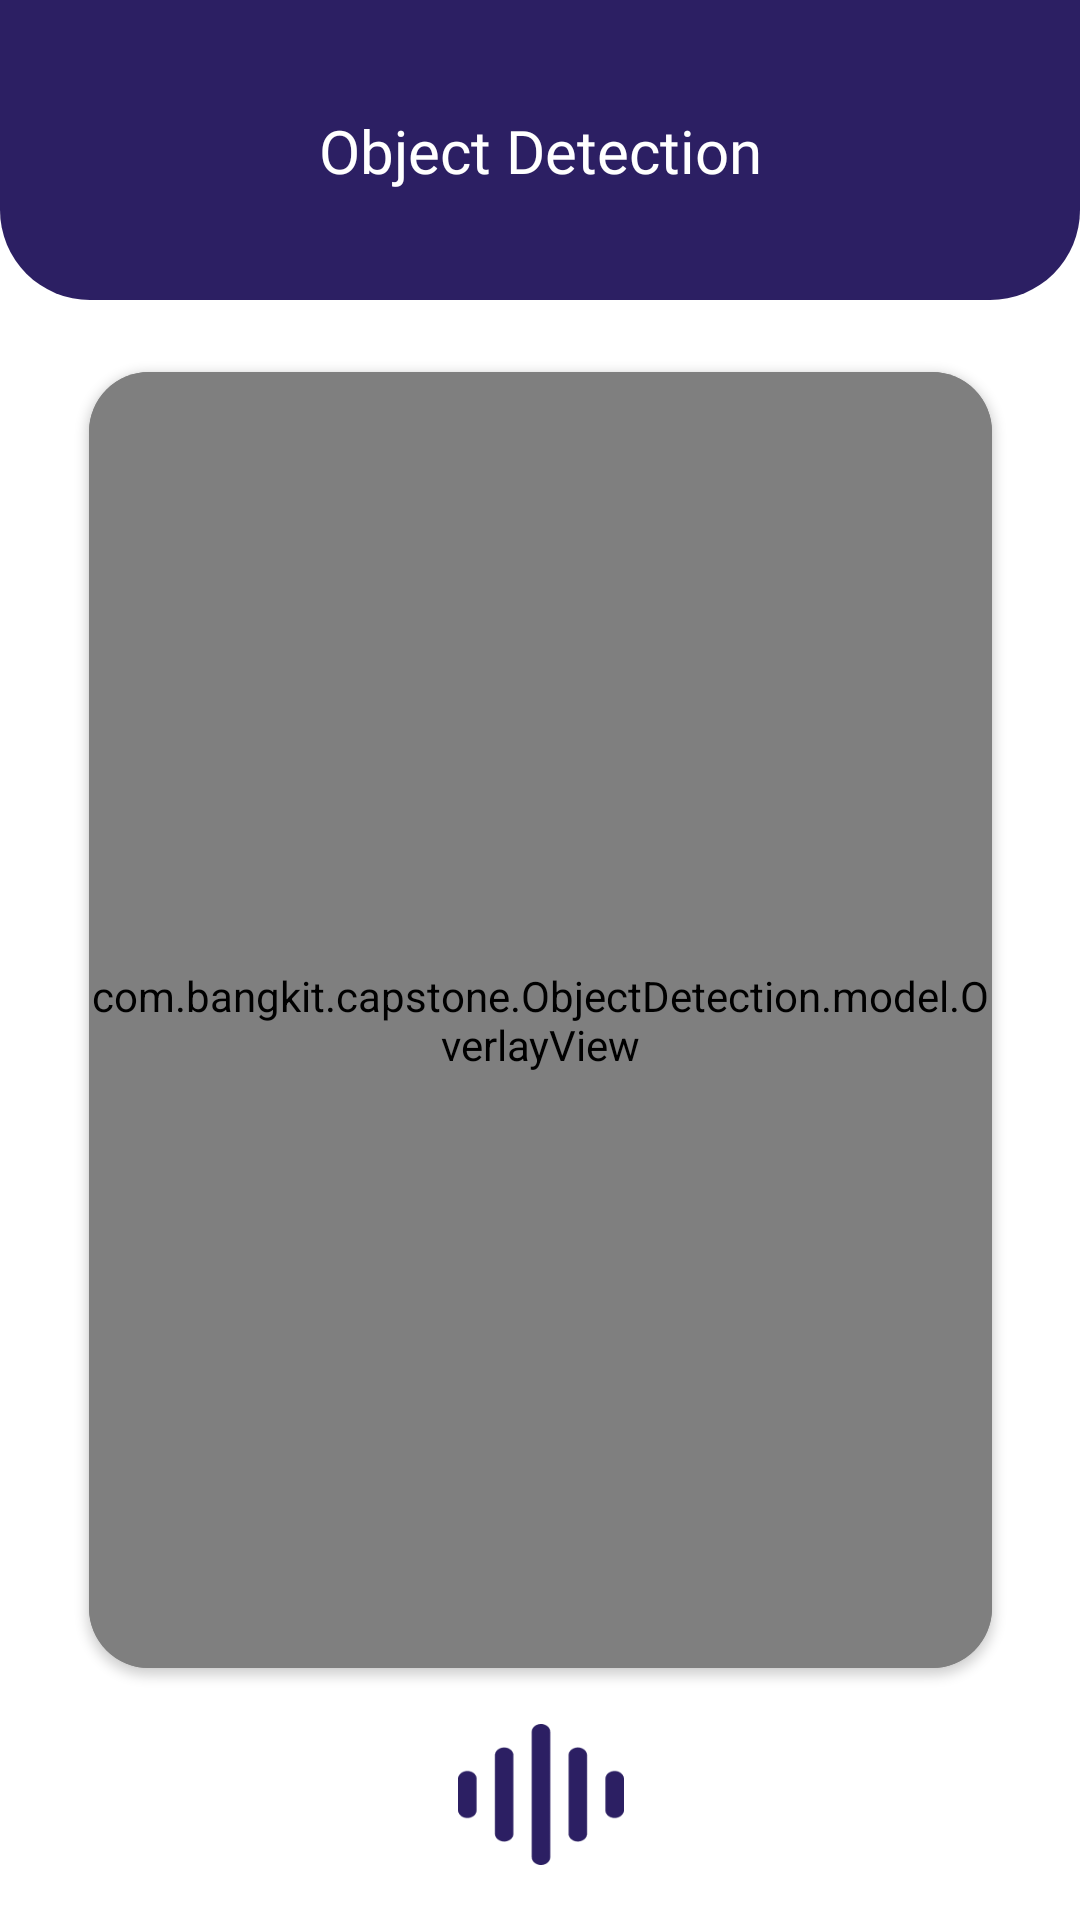

Layout XML and referenced resources for this Android screen:
<!-- AndroidManifest.xml: application theme Theme.Capstone -->
<!-- res/layout/fragment_camera_connection.xml -->
<?xml version="1.0" encoding="utf-8"?>
<androidx.constraintlayout.widget.ConstraintLayout xmlns:android="http://schemas.android.com/apk/res/android"
    xmlns:app="http://schemas.android.com/apk/res-auto"
    xmlns:tools="http://schemas.android.com/tools"
    android:layout_width="match_parent"
    android:layout_height="match_parent"
    android:orientation="vertical"
    android:gravity="center_horizontal">

    <androidx.constraintlayout.widget.ConstraintLayout
        android:id="@+id/constraintLayout"
        android:layout_width="match_parent"
        android:layout_height="100dp"
        app:layout_constraintEnd_toEndOf="parent"
        app:layout_constraintStart_toStartOf="parent"
        android:background="@drawable/app_bar"
        app:layout_constraintTop_toTopOf="parent">

        <TextView
            android:id="@+id/textView2"
            android:layout_width="wrap_content"
            android:layout_height="wrap_content"
            android:layout_weight="1"
            android:fontFamily="@font/poppins_medium"
            android:text="Object Detection"
            android:textColor="@color/white"
            android:textSize="20sp"
            app:layout_constraintBottom_toBottomOf="parent"
            app:layout_constraintEnd_toEndOf="parent"
            app:layout_constraintStart_toStartOf="parent"
            app:layout_constraintTop_toTopOf="parent" />
    </androidx.constraintlayout.widget.ConstraintLayout>

    <androidx.cardview.widget.CardView
        android:id="@+id/cardView"
        android:layout_width="301dp"
        android:layout_height="432dp"
        android:layout_marginTop="24dp"
        app:cardCornerRadius="20dp"
        app:layout_constraintEnd_toEndOf="parent"
        app:layout_constraintStart_toStartOf="parent"
        app:layout_constraintTop_toBottomOf="@+id/constraintLayout">

        <com.bangkit.capstone.ObjectDetection.model.AutoFitTextureView
            android:id="@+id/texture"
            android:layout_width="match_parent"
            android:layout_height="match_parent" />

        <com.bangkit.capstone.ObjectDetection.model.OverlayView
            android:id="@+id/overlay"
            android:layout_width="match_parent"
            android:layout_height="match_parent" />
    </androidx.cardview.widget.CardView>

    <ImageView
        android:id="@+id/imageView6"
        android:layout_width="wrap_content"
        android:layout_height="47dp"
        android:layout_weight="1"
        app:layout_constraintBottom_toBottomOf="parent"
        app:layout_constraintEnd_toEndOf="@+id/cardView"
        app:layout_constraintStart_toStartOf="@+id/cardView"
        app:layout_constraintTop_toBottomOf="@+id/cardView"
        app:srcCompat="@drawable/audio" />
</androidx.constraintlayout.widget.ConstraintLayout>
<!-- resources referenced by this layout -->
<resources>
  <color name="white">#FFFFFFFF</color>
  <!-- drawable app_bar (drawable) -->
  <?xml version="1.0" encoding="utf-8"?>
  <shape xmlns:android="http://schemas.android.com/apk/res/android"><solid android:color="#5089fa" />
      <corners
          android:bottomLeftRadius="30dp"
          android:bottomRightRadius="30dp" />
      <solid android:color="@color/blue"/>
  </shape>
  <!-- drawable audio: png bitmap (drawable, 2223 bytes) -->
  <style name="Theme.Capstone" parent="Base.Theme.Capstone" />
  <color name="blue">#2C1F63</color>
  <style name="Base.Theme.Capstone" parent="Theme.MaterialComponents.DayNight.NoActionBar">
          
          
          <item name="android:actionBarWidgetTheme">@style/SearchViewHint</item>
      </style>
  <style name="SearchViewHint" parent="@android:style/Theme.Holo">
          <item name="android:textColorHint">@color/white</item>
          <item name="android:editTextColor">@android:color/white</item>
      </style>
</resources>
